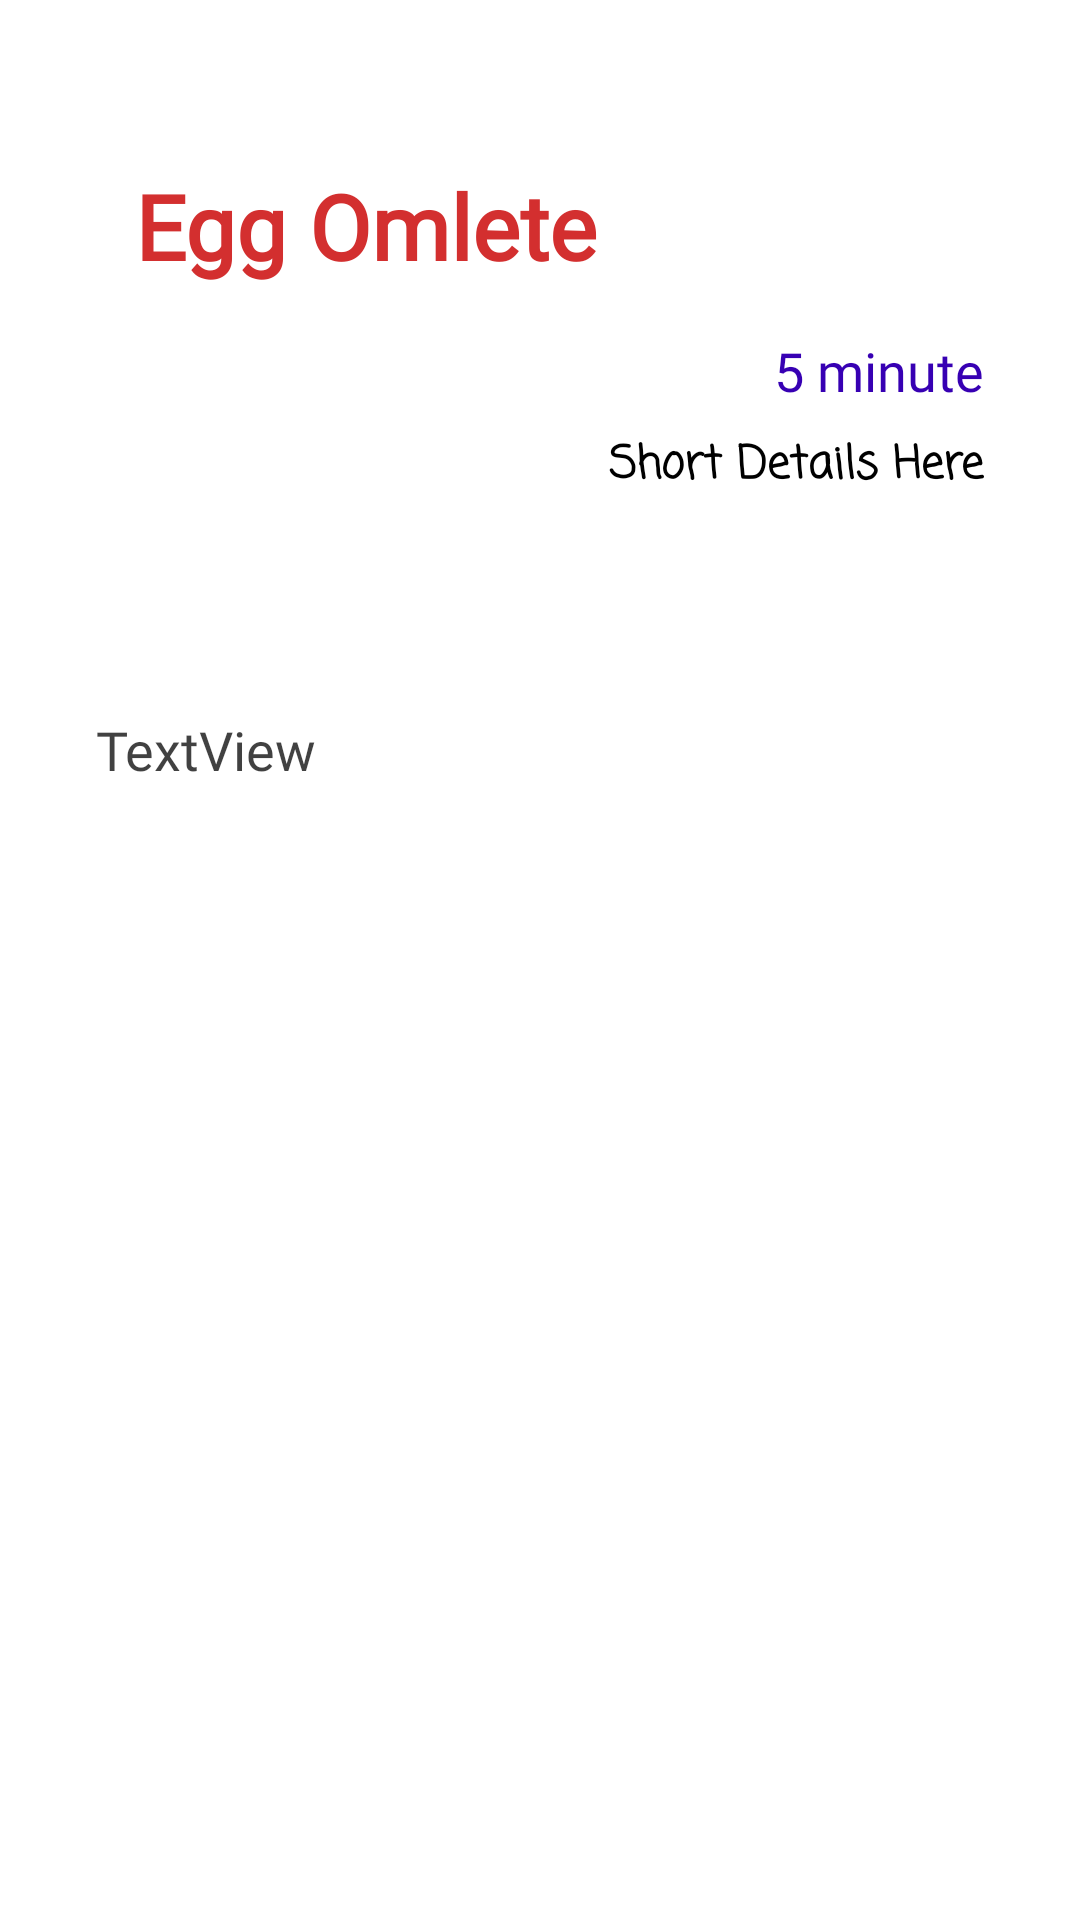

Write the Android layout XML for this screen, with the resource values it uses.
<!-- AndroidManifest.xml: application theme Theme.RecipieBox -->
<!-- res/layout/activity_recipie.xml -->
<?xml version="1.0" encoding="utf-8"?>
<androidx.constraintlayout.widget.ConstraintLayout xmlns:android="http://schemas.android.com/apk/res/android"
    xmlns:app="http://schemas.android.com/apk/res-auto"
    xmlns:tools="http://schemas.android.com/tools"
    android:layout_width="match_parent"
    android:layout_height="match_parent"
    tools:context=".RecipieActivity">

    <TextView
        android:id="@+id/profileNmae"
        android:layout_width="wrap_content"
        android:layout_height="wrap_content"
        android:layout_marginStart="45dp"
        android:layout_marginTop="55dp"
        android:fontFamily="@font/amaranth"
        android:text="Egg Omlete"
        android:textColor="#D32F2F"
        android:textSize="30dp"
        android:textStyle="bold"
        app:layout_constraintStart_toStartOf="parent"
        app:layout_constraintTop_toTopOf="parent" />

    <TextView
        android:id="@+id/profiletTime"
        android:layout_width="wrap_content"
        android:layout_height="wrap_content"
        android:layout_marginTop="16dp"
        android:layout_marginEnd="32dp"
        android:fontFamily="@font/acme"
        android:text="5 minute"
        android:textColor="@color/purple_700"
        android:textSize="18dp"
        app:layout_constraintEnd_toEndOf="parent"
        app:layout_constraintTop_toBottomOf="@+id/profileNmae" />

    <TextView
        android:id="@+id/profileSrt"
        android:layout_width="wrap_content"
        android:layout_height="wrap_content"
        android:layout_marginTop="8dp"
        android:fontFamily="casual"
        android:text="Short Details Here"
        android:textColor="@color/black"
        android:textSize="15dp"
        android:textStyle="bold"
        app:layout_constraintEnd_toEndOf="@+id/profiletTime"
        app:layout_constraintTop_toBottomOf="@+id/profiletTime" />

    <androidx.constraintlayout.widget.Guideline
        android:id="@+id/guideline2"
        android:layout_width="wrap_content"
        android:layout_height="wrap_content"
        android:orientation="horizontal"
        app:layout_constraintGuide_percent="0.32147744" />

    <TextView
        android:id="@+id/profileDes"
        android:layout_width="match_parent"
        android:layout_height="wrap_content"
        android:layout_marginLeft="32dp"
        android:layout_marginTop="32dp"
        android:layout_marginRight="32dp"
        android:fontFamily="@font/amaranth"
        android:gravity="left"
        android:text="TextView"
        android:textSize="18dp"
        android:textColor="#BE000000"
        app:layout_constraintEnd_toEndOf="parent"
        app:layout_constraintStart_toStartOf="parent"
        app:layout_constraintTop_toTopOf="@+id/guideline2" />

    <ScrollView
        android:layout_width="match_parent"
        android:layout_height="0dp"
        app:layout_constraintBottom_toBottomOf="parent"
        app:layout_constraintTop_toTopOf="@+id/guideline2">


    </ScrollView>




</androidx.constraintlayout.widget.ConstraintLayout>
<!-- resources referenced by this layout -->
<resources>
  <style name="Theme.RecipieBox" parent="Theme.MaterialComponents.DayNight.DarkActionBar">
          
          <item name="colorPrimary">@color/purple_500</item>
          <item name="colorPrimaryVariant">@color/purple_700</item>
          <item name="colorOnPrimary">@color/white</item>
          
          <item name="colorSecondary">@color/teal_200</item>
          <item name="colorSecondaryVariant">@color/teal_700</item>
          <item name="colorOnSecondary">@color/black</item>
          
          <item name="android:statusBarColor" tools:targetApi="l">?attr/colorPrimaryVariant</item>
          
      </style>
  <!-- not gathered from this repository: default colours our renderer supplied (Android Studio template values) -->
  <color name="purple_500">#FF6200EE</color>
  <color name="purple_700">#FF3700B3</color>
  <color name="teal_200">#FF03DAC5</color>
  <color name="teal_700">#FF018786</color>
  <color name="black">#FF000000</color>
  <color name="white">#FFFFFFFF</color>
</resources>
